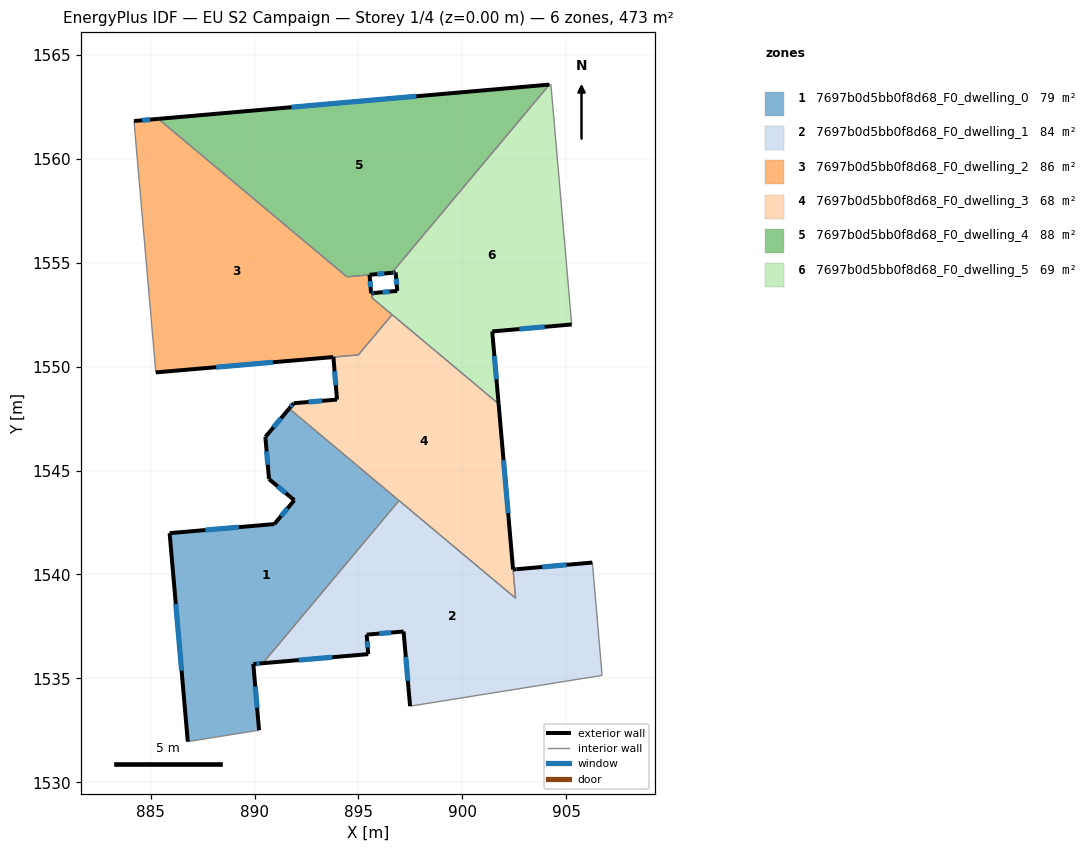
=== STOREY PLAN SPEC (per zone: floor XY polygon, exterior-wall plan segments, windows/doors) ===
zone 1: 7697b0d5bb0f8d68_F0_dwelling_0  (78.9 m²)
  floor: (896.95, 1543.56) (890.40, 1535.73) (889.94, 1535.69) (890.21, 1532.50) (886.78, 1531.96) (885.91, 1541.99) (890.95, 1542.43) (891.91, 1543.57) (890.69, 1544.59) (890.52, 1546.62) (891.66, 1547.98)
  exterior wall: (891.66, 1547.98) – (890.52, 1546.62)  [1.8 m]
    window: (891.27, 1547.52) – (890.91, 1547.08)  [0.5 m²]
  exterior wall: (889.94, 1535.69) – (890.40, 1535.73)  [0.5 m]
    window: (890.09, 1535.70) – (890.24, 1535.72)  [0.1 m²]
  exterior wall: (890.21, 1532.50) – (889.94, 1535.69)  [3.2 m]
    window: (890.12, 1533.59) – (890.03, 1534.61)  [1.0 m²]
  exterior wall: (885.91, 1541.99) – (886.78, 1531.96)  [10.1 m]
    window: (886.21, 1538.58) – (886.49, 1535.37)  [3.1 m²]
  exterior wall: (890.95, 1542.43) – (885.91, 1541.99)  [5.1 m]
    window: (889.24, 1542.28) – (887.62, 1542.14)  [1.6 m²]
  exterior wall: (891.91, 1543.57) – (890.95, 1542.43)  [1.5 m]
    window: (891.58, 1543.18) – (891.28, 1542.82)  [0.5 m²]
  exterior wall: (890.69, 1544.59) – (891.91, 1543.57)  [1.6 m]
    window: (891.11, 1544.25) – (891.50, 1543.92)  [0.5 m²]
  exterior wall: (890.52, 1546.62) – (890.69, 1544.59)  [2.0 m]
    window: (890.58, 1545.93) – (890.63, 1545.28)  [0.6 m²]
  interior walls: 3
zone 2: 7697b0d5bb0f8d68_F0_dwelling_1  (83.5 m²)
  floor: (906.26, 1540.57) (906.28, 1540.36) (906.73, 1535.14) (897.48, 1533.66) (897.17, 1537.25) (895.39, 1537.10) (895.47, 1536.17) (890.40, 1535.73) (896.95, 1543.56) (902.56, 1538.86) (902.44, 1540.24) (902.60, 1540.25)
  exterior wall: (897.17, 1537.25) – (897.48, 1533.66)  [3.6 m]
    window: (897.28, 1536.03) – (897.38, 1534.88)  [1.1 m²]
  exterior wall: (895.39, 1537.10) – (897.17, 1537.25)  [1.8 m]
    window: (896.00, 1537.16) – (896.57, 1537.20)  [0.5 m²]
  exterior wall: (895.47, 1536.17) – (895.39, 1537.10)  [0.9 m]
    window: (895.44, 1536.49) – (895.42, 1536.78)  [0.3 m²]
  exterior wall: (890.40, 1535.73) – (895.47, 1536.17)  [5.1 m]
    window: (892.12, 1535.88) – (893.74, 1536.02)  [1.6 m²]
  exterior wall: (902.60, 1540.25) – (902.44, 1540.24)  [0.2 m]
  exterior wall: (906.26, 1540.57) – (902.60, 1540.25)  [3.7 m]
    window: (905.01, 1540.46) – (903.85, 1540.36)  [1.1 m²]
  interior walls: 6
zone 3: 7697b0d5bb0f8d68_F0_dwelling_2  (85.7 m²)
  floor: (895.53, 1554.42) (895.61, 1553.54) (895.79, 1553.55) (895.62, 1553.34) (896.62, 1552.51) (894.99, 1550.57) (885.24, 1549.73) (884.19, 1561.83) (885.36, 1561.93) (894.44, 1554.33)
  exterior wall: (885.24, 1549.73) – (893.79, 1550.46)  [8.6 m]
    window: (888.15, 1549.98) – (890.88, 1550.21)  [2.6 m²]
  exterior wall: (885.36, 1561.93) – (884.19, 1561.83)  [1.2 m]
    window: (884.97, 1561.89) – (884.59, 1561.86)  [0.4 m²]
  exterior wall: (895.61, 1553.54) – (895.53, 1554.42)  [0.9 m]
    window: (895.58, 1553.84) – (895.56, 1554.12)  [0.3 m²]
  exterior wall: (895.79, 1553.55) – (895.61, 1553.54)  [0.2 m]
    window: (895.73, 1553.55) – (895.67, 1553.54)  [0.1 m²]
  interior walls: 7
zone 4: 7697b0d5bb0f8d68_F0_dwelling_3  (67.6 m²)
  floor: (901.74, 1548.21) (902.56, 1538.86) (891.66, 1547.99) (891.88, 1548.24) (893.97, 1548.42) (893.79, 1550.46) (894.99, 1550.57) (896.62, 1552.51)
  exterior wall: (891.88, 1548.24) – (891.66, 1547.99)  [0.3 m]
    window: (891.81, 1548.15) – (891.74, 1548.07)  [0.1 m²]
  exterior wall: (893.97, 1548.42) – (891.88, 1548.24)  [2.1 m]
    window: (893.26, 1548.36) – (892.59, 1548.30)  [0.6 m²]
  exterior wall: (893.79, 1550.46) – (893.97, 1548.42)  [2.1 m]
    window: (893.85, 1549.77) – (893.91, 1549.11)  [0.6 m²]
  exterior wall: (902.44, 1540.24) – (901.74, 1548.21)  [8.0 m]
    window: (902.20, 1542.95) – (901.98, 1545.50)  [2.5 m²]
  interior walls: 6
zone 5: 7697b0d5bb0f8d68_F0_dwelling_4  (88.1 m²)
  floor: (904.19, 1563.58) (896.60, 1554.52) (894.44, 1554.33) (885.36, 1561.93)
  exterior wall: (904.19, 1563.58) – (885.36, 1561.93)  [18.9 m]
    window: (897.79, 1563.02) – (891.77, 1562.49)  [5.8 m²]
  exterior wall: (895.54, 1554.42) – (896.60, 1554.52)  [1.1 m]
    window: (895.90, 1554.46) – (896.24, 1554.49)  [0.3 m²]
  interior walls: 3
zone 6: 7697b0d5bb0f8d68_F0_dwelling_5  (68.8 m²)
  floor: (904.26, 1563.58) (905.26, 1552.03) (901.44, 1551.70) (901.74, 1548.21) (895.62, 1553.34) (895.79, 1553.55) (896.86, 1553.65) (896.79, 1554.54) (896.60, 1554.52) (904.19, 1563.58)
  exterior wall: (896.86, 1553.65) – (895.79, 1553.55)  [1.1 m]
    window: (896.50, 1553.62) – (896.16, 1553.59)  [0.3 m²]
  exterior wall: (896.79, 1554.54) – (896.86, 1553.65)  [0.9 m]
    window: (896.82, 1554.23) – (896.84, 1553.95)  [0.3 m²]
  exterior wall: (896.60, 1554.52) – (896.79, 1554.54)  [0.2 m]
    window: (896.67, 1554.52) – (896.73, 1554.53)  [0.1 m²]
  exterior wall: (901.44, 1551.70) – (905.26, 1552.03)  [3.8 m]
    window: (902.74, 1551.81) – (903.96, 1551.92)  [1.2 m²]
  exterior wall: (901.74, 1548.21) – (901.44, 1551.70)  [3.5 m]
    window: (901.64, 1549.40) – (901.54, 1550.51)  [1.1 m²]
  interior walls: 6

=== DERIVED (storey summary) ===
Building: EU S2 Campaign
Storey: 1 of 4  (floor level z = 0.00 m)
Storey gross floor area: 472.6 m²
Zones on this storey: 6
  - 7697b0d5bb0f8d68_F0_dwelling_0: floor 78.9 m²; exterior wall 25.7 m (77.1 m²); 8 window(s) 7.9 m²; WWR 10.2%
  - 7697b0d5bb0f8d68_F0_dwelling_1: floor 83.5 m²; exterior wall 15.2 m (45.7 m²); 5 window(s) 4.6 m²; WWR 10.1%
  - 7697b0d5bb0f8d68_F0_dwelling_2: floor 85.7 m²; exterior wall 10.8 m (32.5 m²); 4 window(s) 3.3 m²; WWR 10.2%
  - 7697b0d5bb0f8d68_F0_dwelling_3: floor 67.6 m²; exterior wall 12.5 m (37.5 m²); 4 window(s) 3.8 m²; WWR 10.2%
  - 7697b0d5bb0f8d68_F0_dwelling_4: floor 88.1 m²; exterior wall 20.0 m (59.9 m²); 2 window(s) 6.1 m²; WWR 10.2%
  - 7697b0d5bb0f8d68_F0_dwelling_5: floor 68.8 m²; exterior wall 9.5 m (28.5 m²); 5 window(s) 2.9 m²; WWR 10.2%
Zone adjacency (shared interzone walls):
  - 7697b0d5bb0f8d68_F0_dwelling_0 ↔ 7697b0d5bb0f8d68_F0_dwelling_1
  - 7697b0d5bb0f8d68_F0_dwelling_0 ↔ 7697b0d5bb0f8d68_F0_dwelling_3
  - 7697b0d5bb0f8d68_F0_dwelling_1 ↔ 7697b0d5bb0f8d68_F0_dwelling_3
  - 7697b0d5bb0f8d68_F0_dwelling_2 ↔ 7697b0d5bb0f8d68_F0_dwelling_3
  - 7697b0d5bb0f8d68_F0_dwelling_2 ↔ 7697b0d5bb0f8d68_F0_dwelling_4
  - 7697b0d5bb0f8d68_F0_dwelling_2 ↔ 7697b0d5bb0f8d68_F0_dwelling_5
  - 7697b0d5bb0f8d68_F0_dwelling_3 ↔ 7697b0d5bb0f8d68_F0_dwelling_5
  - 7697b0d5bb0f8d68_F0_dwelling_4 ↔ 7697b0d5bb0f8d68_F0_dwelling_5